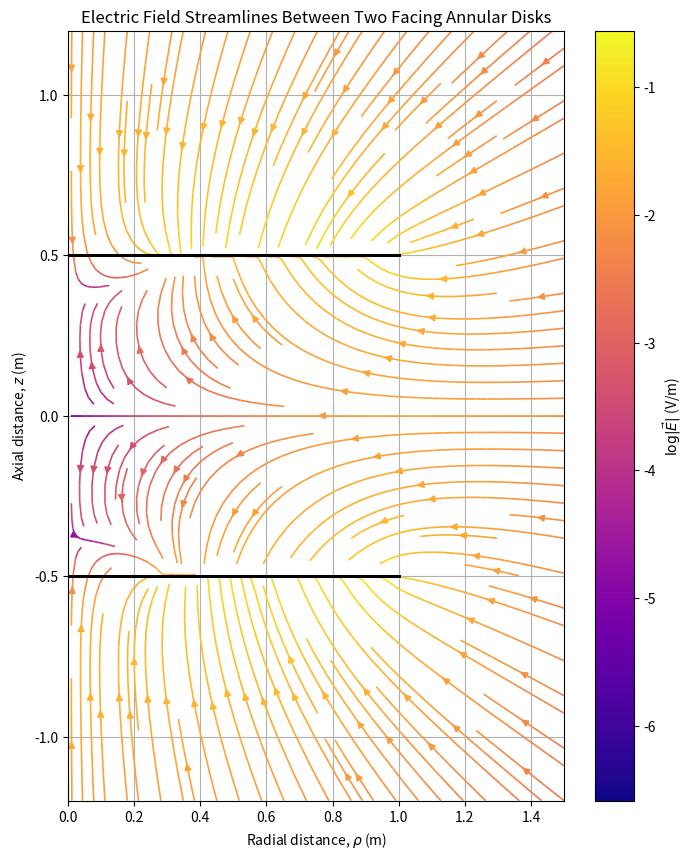

Write Python code to recreate this figure.
import numpy as np
import matplotlib.pyplot as plt
from scipy.constants import epsilon_0
from scipy.special import ellipk
from scipy.integrate import simpson

# Parameters
Q = 1e-11  # charge per disk [C]
a = 0.25   # inner radius [m]
b = 1.0    # outer radius [m]
sigma = Q / (np.pi * (b**2 - a**2))  # surface charge density [C/m^2]
disk_separation = 1.0
z_centers = [-disk_separation/2, disk_separation/2]

# Radial integration grid
R = np.linspace(a, b, 500)

def k_squared(R, rho, z):
    return 4 * R * rho / ((R + rho)**2 + z**2)

def phi_single_disk(rho, z, z0):
    """Scalar potential from a single annular disk centered at z0."""
    z_shift = z - z0
    k2 = k_squared(R[:, None], rho[None, :], z_shift)
    k2 = np.clip(k2, 0, 1 - 1e-12)
    K = ellipk(k2)
    denom = np.sqrt((R[:, None] + rho[None, :])**2 + z_shift**2)
    integrand = R[:, None] * K / denom
    result = simpson(integrand, R, axis=0)
    return sigma / (2 * epsilon_0) * result

def total_phi_grid(rho, z):
    """Compute total scalar potential on a 2D grid (rho, z)."""
    phi = np.zeros_like(rho)
    phi -= phi_single_disk(rho, z, z_centers[0])      # lower disk, +z normal
    phi -= phi_single_disk(rho, z, z_centers[1])      # upper disk, -z normal
    return phi

def compute_field_grid(rho_vals, z_vals):
    """Compute Erho and Ez on a 2D mesh grid."""
    RHO, Z = np.meshgrid(rho_vals, z_vals)
    phi_grid = np.zeros_like(RHO)
    for i, z in enumerate(z_vals):
        phi_grid[i, :] = total_phi_grid(rho_vals, z)

    drho = rho_vals[1] - rho_vals[0]
    dz = z_vals[1] - z_vals[0]
    Erho = -np.gradient(phi_grid, drho, axis=1, edge_order=2)
    Ez = -np.gradient(phi_grid, dz, axis=0, edge_order=2)
    return RHO, Z, Erho, Ez

# Grid for streamline plot
rho_vals = np.linspace(0.01, 1.5, 200)
z_vals = np.linspace(-1.2, 1.2, 300)
RHO, Z, Erho, Ez = compute_field_grid(rho_vals, z_vals)

# Convert cylindrical (rho,z) components to cartesian (x,z) for streamplot
X = RHO
Y = Z
U = Erho  # horizontal component
V = Ez    # vertical component

# Plot streamlines
plt.figure(figsize=(8, 10))
strm = plt.streamplot(X, Y, U, V, color=np.log(np.sqrt(U**2 + V**2)), linewidth=1.2, cmap='plasma', density=1.5)

# Draw the annular disks
for z0 in z_centers:
    theta = np.linspace(0, 2*np.pi, 300)
    for r_edge in [a, b]:
        x = r_edge * np.cos(theta)
        z = np.full_like(theta, z0)
        plt.plot(np.abs(x), z, 'k', lw=2)


plt.xlabel(r'Radial distance, $\rho$ (m)')
plt.ylabel(r'Axial distance, $z$ (m)')
plt.title("Electric Field Streamlines Between Two Facing Annular Disks")
plt.colorbar(strm.lines, label=r'$\log|\vec{E}|$ (V/m)')
plt.grid(True)
plt.axis('tight')
plt.xlim(0, 1.5)
plt.ylim(-1.2, 1.2)
plt.show()
